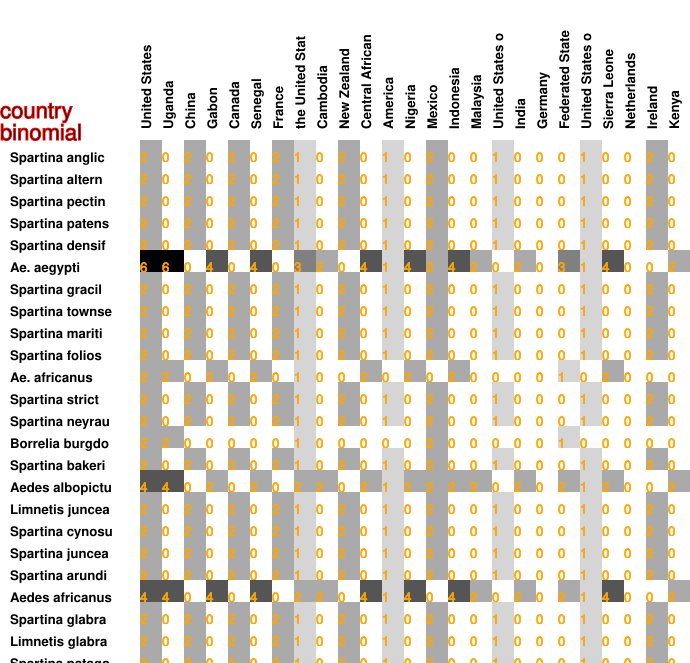

Values plotted in this chart, from the file beside it:
2, 0, 2, 0, 2, 0, 2, 1, 0, 2, 0, 1, 0, 2, 0, 0, 1, 0, 0, 0, 1, 0, 0, 2
2, 0, 2, 0, 2, 0, 2, 1, 0, 2, 0, 1, 0, 2, 0, 0, 1, 0, 0, 0, 1, 0, 0, 2
2, 0, 2, 0, 2, 0, 2, 1, 0, 2, 0, 1, 0, 2, 0, 0, 1, 0, 0, 0, 1, 0, 0, 2
2, 0, 2, 0, 2, 0, 2, 1, 0, 2, 0, 1, 0, 2, 0, 0, 1, 0, 0, 0, 1, 0, 0, 2
2, 0, 2, 0, 2, 0, 2, 1, 0, 2, 0, 1, 0, 2, 0, 0, 1, 0, 0, 0, 1, 0, 0, 2
6, 6, 0, 4, 0, 4, 0, 3, 2, 0, 4, 1, 4, 2, 4, 2, 0, 2, 0, 3, 1, 4, 0, 0
2, 0, 2, 0, 2, 0, 2, 1, 0, 2, 0, 1, 0, 2, 0, 0, 1, 0, 0, 0, 1, 0, 0, 2
2, 0, 2, 0, 2, 0, 2, 1, 0, 2, 0, 1, 0, 2, 0, 0, 1, 0, 0, 0, 1, 0, 0, 2
2, 0, 2, 0, 2, 0, 2, 1, 0, 2, 0, 1, 0, 2, 0, 0, 1, 0, 0, 0, 1, 0, 0, 2
2, 0, 2, 0, 2, 0, 2, 1, 0, 2, 0, 1, 0, 2, 0, 0, 1, 0, 0, 0, 1, 0, 0, 2
2, 2, 0, 2, 0, 2, 0, 1, 0, 0, 2, 0, 2, 0, 2, 0, 0, 0, 0, 1, 0, 2, 0, 0
2, 0, 2, 0, 2, 0, 2, 1, 0, 2, 0, 1, 0, 2, 0, 0, 1, 0, 0, 0, 1, 0, 0, 2
2, 0, 2, 0, 2, 0, 2, 1, 0, 2, 0, 1, 0, 2, 0, 0, 1, 0, 0, 0, 1, 0, 0, 2
2, 2, 0, 0, 0, 0, 0, 1, 0, 0, 0, 0, 0, 2, 0, 0, 0, 0, 0, 1, 0, 0, 0, 0
2, 0, 2, 0, 2, 0, 2, 1, 0, 2, 0, 1, 0, 2, 0, 0, 1, 0, 0, 0, 1, 0, 0, 2
4, 4, 0, 2, 0, 2, 0, 2, 2, 0, 2, 1, 2, 2, 2, 2, 0, 2, 0, 2, 1, 2, 0, 0
2, 0, 2, 0, 2, 0, 2, 1, 0, 2, 0, 1, 0, 2, 0, 0, 1, 0, 0, 0, 1, 0, 0, 2
2, 0, 2, 0, 2, 0, 2, 1, 0, 2, 0, 1, 0, 2, 0, 0, 1, 0, 0, 0, 1, 0, 0, 2
2, 0, 2, 0, 2, 0, 2, 1, 0, 2, 0, 1, 0, 2, 0, 0, 1, 0, 0, 0, 1, 0, 0, 2
2, 0, 2, 0, 2, 0, 2, 1, 0, 2, 0, 1, 0, 2, 0, 0, 1, 0, 0, 0, 1, 0, 0, 2
4, 4, 0, 4, 0, 4, 0, 2, 2, 0, 4, 1, 4, 0, 4, 2, 0, 2, 0, 2, 1, 4, 0, 0
2, 0, 2, 0, 2, 0, 2, 1, 0, 2, 0, 1, 0, 2, 0, 0, 1, 0, 0, 0, 1, 0, 0, 2
2, 0, 2, 0, 2, 0, 2, 1, 0, 2, 0, 1, 0, 2, 0, 0, 1, 0, 0, 0, 1, 0, 0, 2
2, 0, 2, 0, 2, 0, 2, 1, 0, 2, 0, 1, 0, 2, 0, 0, 1, 0, 0, 0, 1, 0, 0, 2
2, 0, 2, 0, 2, 0, 2, 1, 0, 2, 0, 1, 0, 2, 0, 0, 1, 0, 0, 0, 1, 0, 0, 2
